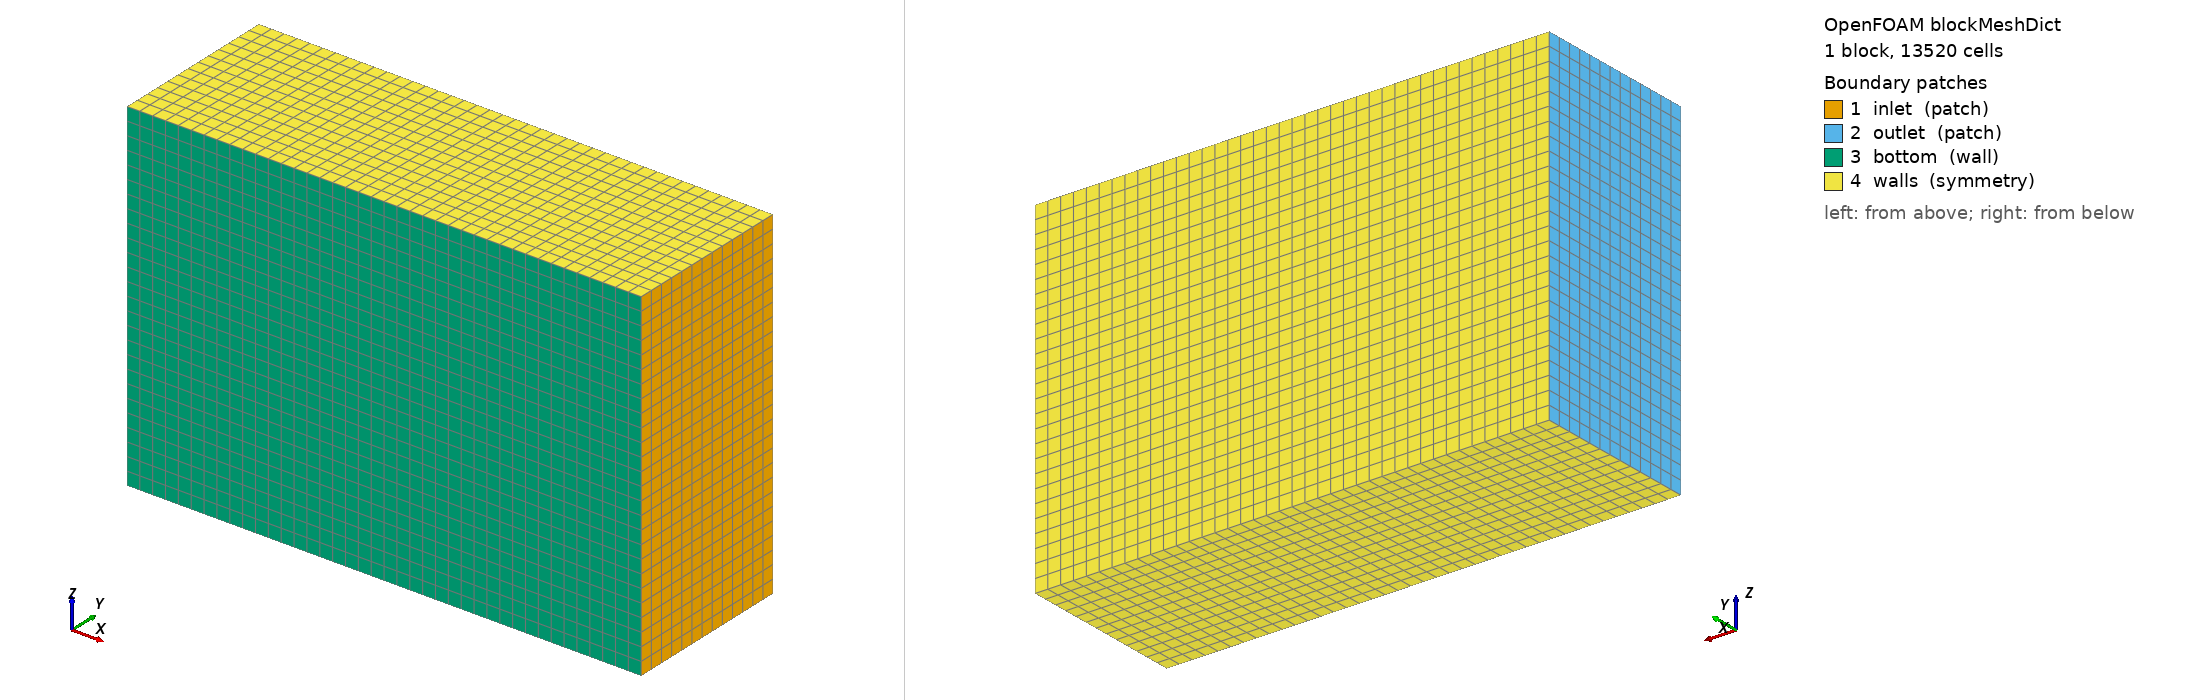

OpenFOAM case: the mesh blockMesh builds from blockMeshDict, 1 block(s), 13520 cells. Boundary patches (legend numbers): 1 inlet (patch), 2 outlet (patch), 3 bottom (wall), 4 walls (symmetry). Left view from above one corner, right view from below the opposite corner. Boundary conditions: 0 field file(s) under 0/; 0 of 4 drawn patches have an entry in a shipped field file.

=== system/blockMeshDict ===
/*--------------------------------*- C++ -*----------------------------------*\
| =========                 |                                                 |
| \\      /  F ield         | OpenFOAM: The Open Source CFD Toolbox           |
|  \\    /   O peration     | Version:  v2412                                 |
|   \\  /    A nd           | Website:  www.openfoam.com                      |
|    \\/     M anipulation  |                                                 |
\*---------------------------------------------------------------------------*/
FoamFile
{
    version     2.0;
    format      ascii;
    class       dictionary;
    object      blockMeshDict;
}
// * * * * * * * * * * * * * * * * * * * * * * * * * * * * * * * * * * * * * //

scale   0.001;

vertices
(
    (-8000     0   -4000)   // 0
    ( 4000     0   -4000)   // 1
    ( 4000  4000   -4000)   // 2
    (-8000  4000   -4000)   // 3

    (-8000     0    4000)   // 4
    ( 4000     0    4000)   // 5
    ( 4000  4000    4000)   // 6
    (-8000  4000    4000)   // 7
);

blocks
(
    hex (0 1 2 3 4 5 6 7) (40 13 26) simpleGrading (1 1 1)
);

edges
(
);

boundary
(
    inlet
    {
        type patch;
        faces
        (
            (1 5 6 2)   // x = 4000
        );
    }

    outlet
    {
        type patch;
        faces
        (
            (0 3 7 4)   // x = -8000
        );
    }

    bottom
    {
        type wall;
        faces
        (
            (0 4 5 1)   // y = 0
        );
    }

    walls
    {
        type symmetry;
        faces
        (
            (0 1 2 3)   // z = -4000
			(4 7 6 5)   // z = 4000
			(3 2 6 7)   // y = 4000
        );
    }
);

mergePatchPairs
(
);

// ************************************************************************* //
